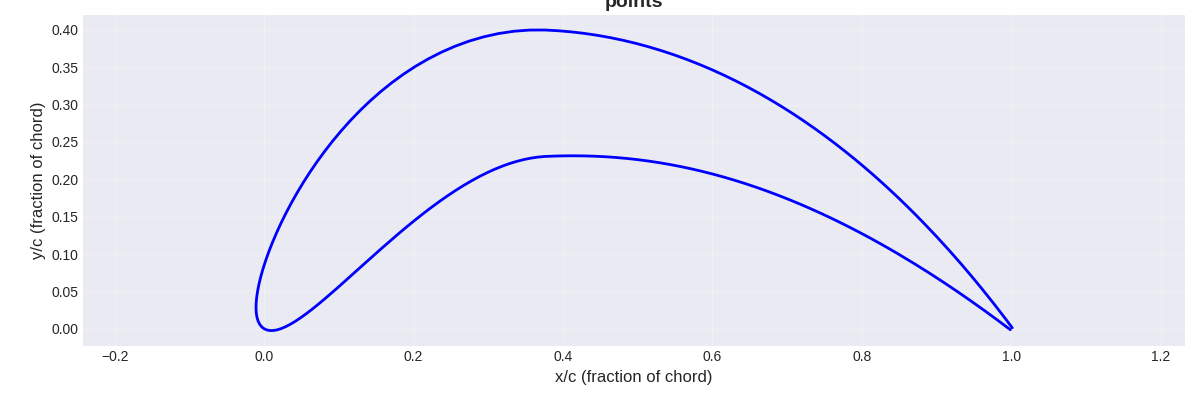

The file beside this chart, header and first rows:
0.998713198551579, -0.0012755990941432673
0.9984, -0.001062
0.9976, -0.0004223
0.9962, 0.0006413
0.9942, 0.002125
0.9917, 0.004022
0.9886, 0.006326
0.985, 0.009028
0.9808, 0.01212
0.9761, 0.01558
0.9709, 0.01941
0.9651, 0.02358
0.9589, 0.02809
0.9521, 0.03291
0.9448, 0.03803
0.9371, 0.04342
0.9288, 0.04907
0.9202, 0.05495
0.911, 0.06104
0.9015, 0.06732
0.8915, 0.07376
0.8811, 0.08034
0.8704, 0.08703
0.8592, 0.09382
0.8477, 0.1007
0.8359, 0.1075
0.8237, 0.1144
0.8113, 0.1213
0.7985, 0.1281
0.7855, 0.1349
0.7722, 0.1416
0.7587, 0.1481
0.745, 0.1546
0.7311, 0.1608
0.7171, 0.1669
0.7029, 0.1728
0.6885, 0.1784
0.6741, 0.1839
0.6596, 0.189
0.645, 0.1939
0.6303, 0.1986
0.6156, 0.2029
0.6009, 0.2069
0.5863, 0.2106
0.5716, 0.2141
0.557, 0.2172
0.5424, 0.2199
0.5279, 0.2224
0.5135, 0.2246
0.4992, 0.2264
0.4849, 0.228
0.4708, 0.2292
0.4568, 0.2302
0.443, 0.2309
0.4292, 0.2313
0.4156, 0.2315
0.4021, 0.2314
0.3888, 0.2311
0.3756, 0.2306
0.366, 0.2297
0.3567, 0.2283
... 140 more rows
